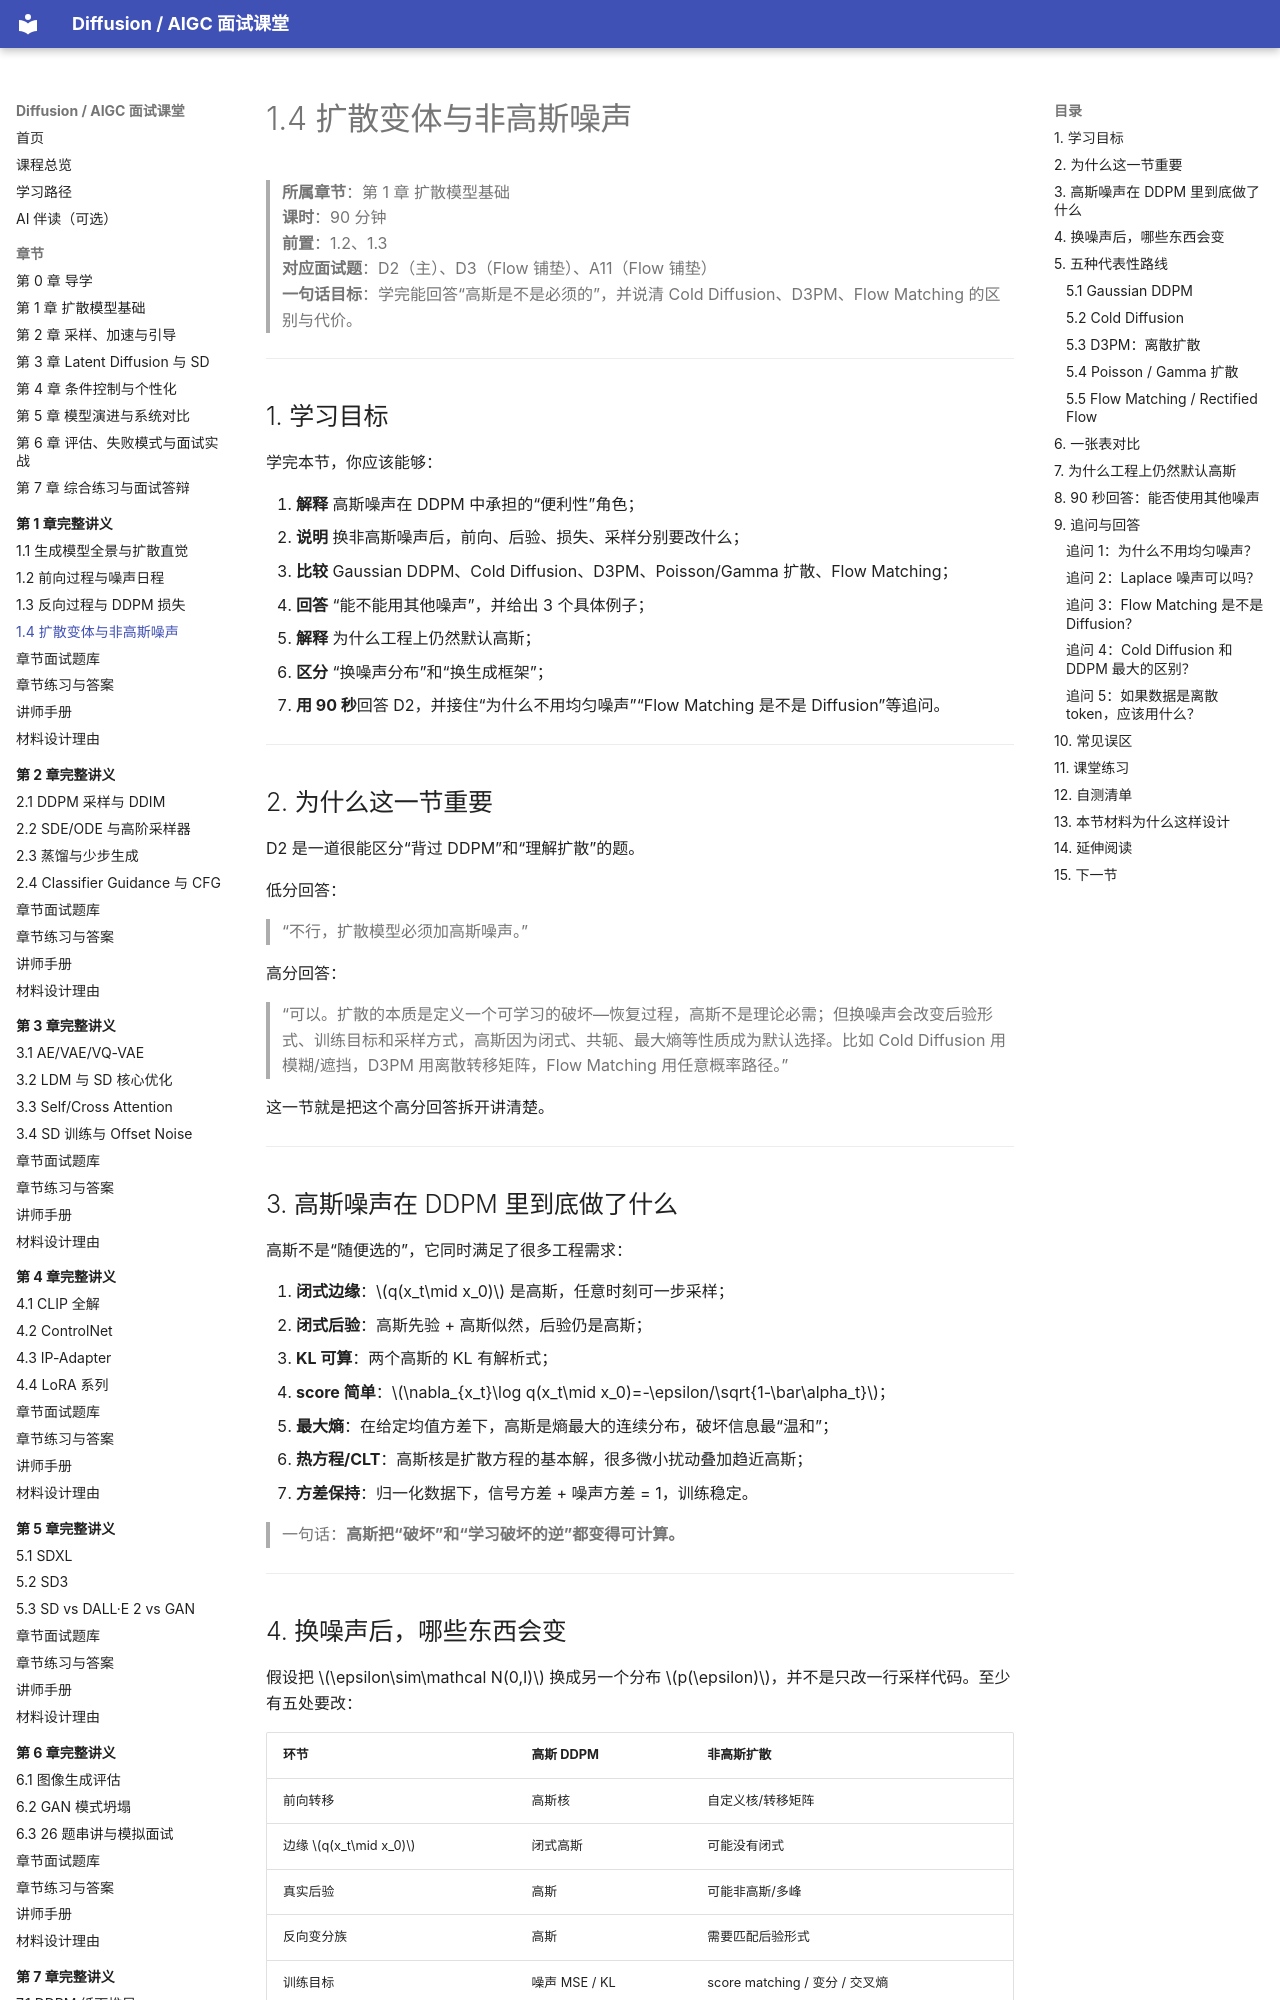

repository: binbla/diffusion-aigc-course · page: lessons/ch01/04-扩散变体与非高斯噪声/index.html · generator: mkdocs

# 1.4 扩散变体与非高斯噪声

> **所属章节**：第 1 章 扩散模型基础  
> **课时**：90 分钟  
> **前置**：1.2、1.3  
> **对应面试题**：D2（主）、D3（Flow 铺垫）、A11（Flow 铺垫）  
> **一句话目标**：学完能回答“高斯是不是必须的”，并说清 Cold Diffusion、D3PM、Flow Matching 的区别与代价。

---

## 1. 学习目标

学完本节，你应该能够：

1. **解释** 高斯噪声在 DDPM 中承担的“便利性”角色；
2. **说明** 换非高斯噪声后，前向、后验、损失、采样分别要改什么；
3. **比较** Gaussian DDPM、Cold Diffusion、D3PM、Poisson/Gamma 扩散、Flow Matching；
4. **回答** “能不能用其他噪声”，并给出 3 个具体例子；
5. **解释** 为什么工程上仍然默认高斯；
6. **区分** “换噪声分布”和“换生成框架”；
7. **用 90 秒**回答 D2，并接住“为什么不用均匀噪声”“Flow Matching 是不是 Diffusion”等追问。

---

## 2. 为什么这一节重要

D2 是一道很能区分“背过 DDPM”和“理解扩散”的题。

低分回答：

> “不行，扩散模型必须加高斯噪声。”

高分回答：

> “可以。扩散的本质是定义一个可学习的破坏—恢复过程，高斯不是理论必需；但换噪声会改变后验形式、训练目标和采样方式，高斯因为闭式、共轭、最大熵等性质成为默认选择。比如 Cold Diffusion 用模糊/遮挡，D3PM 用离散转移矩阵，Flow Matching 用任意概率路径。”

这一节就是把这个高分回答拆开讲清楚。

---

## 3. 高斯噪声在 DDPM 里到底做了什么

高斯不是“随便选的”，它同时满足了很多工程需求：

1. **闭式边缘**：$q(x_t\mid x_0)$ 是高斯，任意时刻可一步采样；
2. **闭式后验**：高斯先验 + 高斯似然，后验仍是高斯；
3. **KL 可算**：两个高斯的 KL 有解析式；
4. **score 简单**：$\nabla_{x_t}\log q(x_t\mid x_0)=-\epsilon/\sqrt{1-\bar\alpha_t}$；
5. **最大熵**：在给定均值方差下，高斯是熵最大的连续分布，破坏信息最“温和”；
6. **热方程/CLT**：高斯核是扩散方程的基本解，很多微小扰动叠加趋近高斯；
7. **方差保持**：归一化数据下，信号方差 + 噪声方差 = 1，训练稳定。

> 一句话：**高斯把“破坏”和“学习破坏的逆”都变得可计算。**

---
